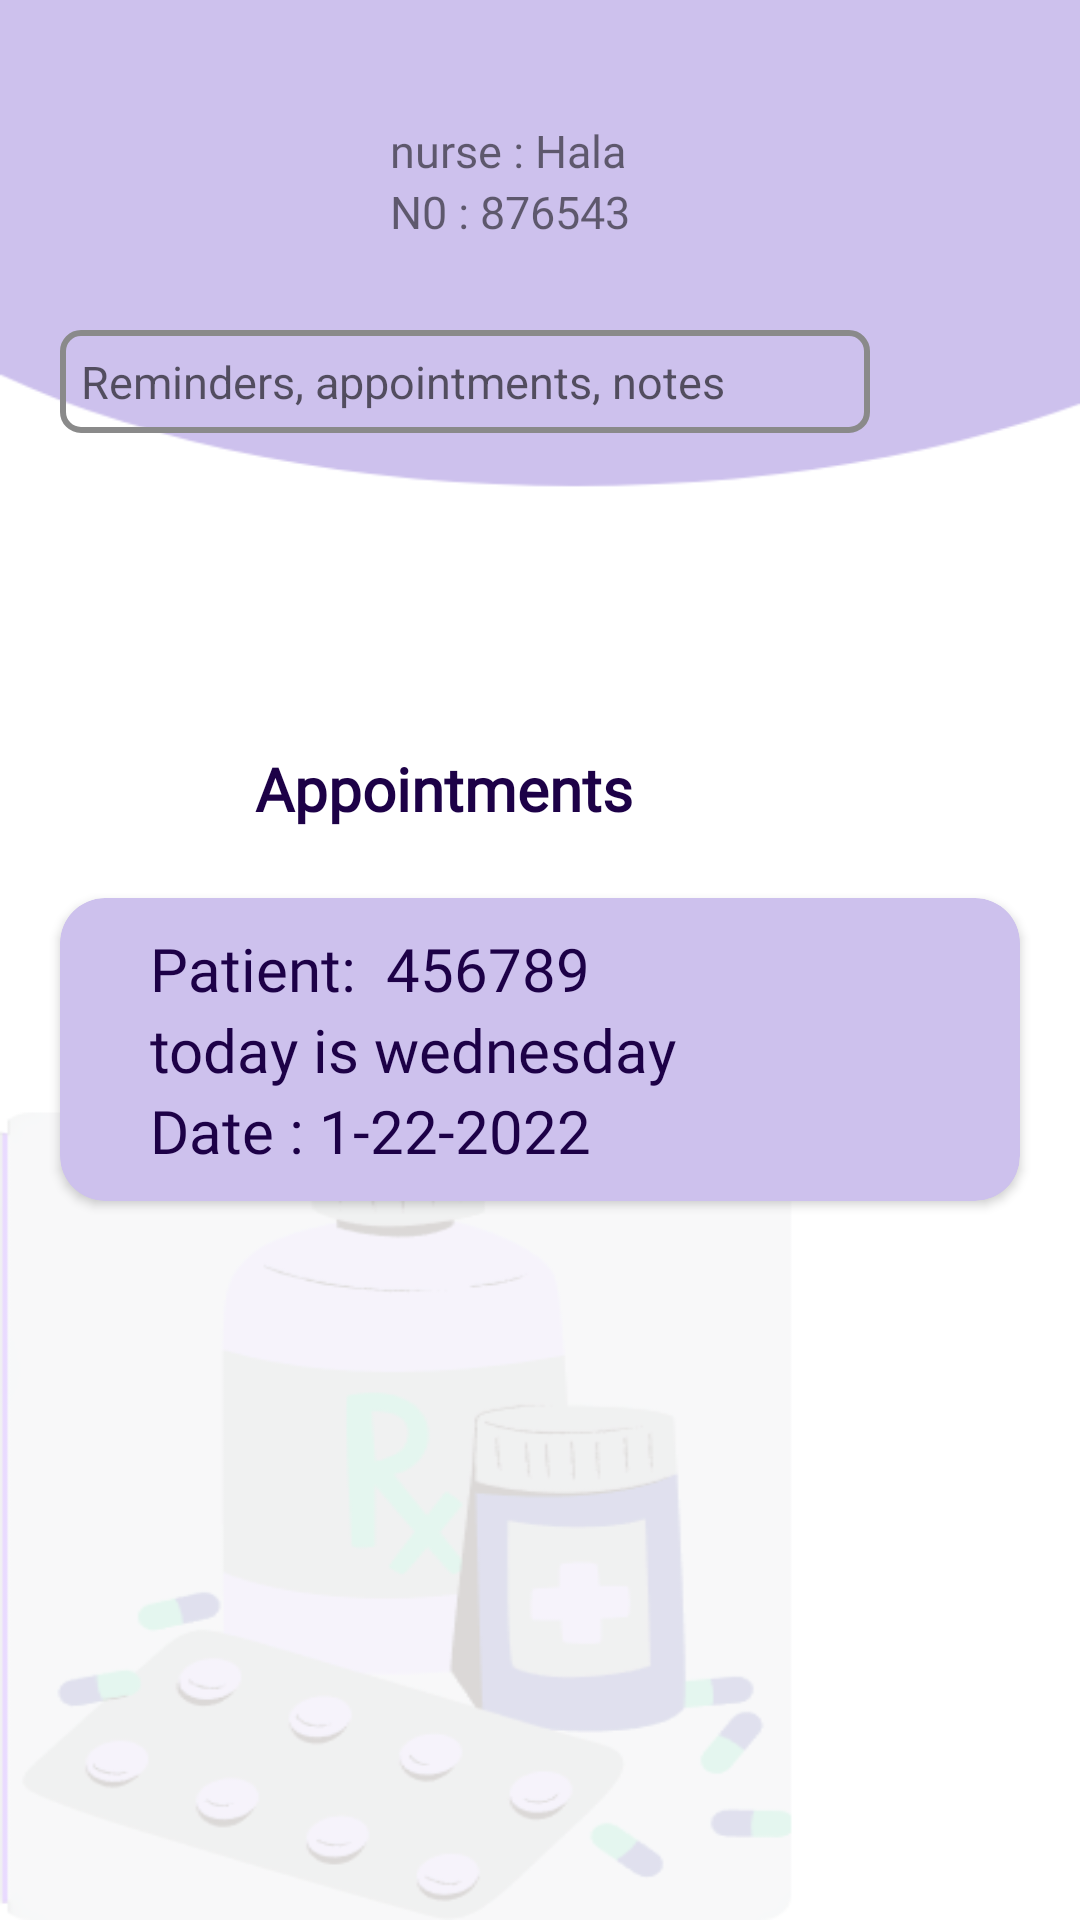

Here is an Android app screen rendered from its layout file. Give the layout XML and the strings, colors and styles it references.
<!-- AndroidManifest.xml: application theme Theme.AL_AMAL -->
<!-- res/layout/fragment_nurse_appointments.xml -->
<?xml version="1.0" encoding="utf-8"?>
<FrameLayout xmlns:android="http://schemas.android.com/apk/res/android"
    xmlns:app="http://schemas.android.com/apk/res-auto"
    xmlns:tools="http://schemas.android.com/tools"
    android:layout_width="match_parent"
    android:layout_height="match_parent"
    android:background="@drawable/background"
    tools:context=".nurse_appointments">

    <LinearLayout
        android:layout_width="match_parent"
        android:layout_height="match_parent"
        android:orientation="vertical">

        <LinearLayout
            android:layout_width="match_parent"
            android:layout_height="wrap_content"
            android:paddingStart="30dp"
            android:orientation="horizontal">

            <ImageView
                android:layout_width="70dp"
                android:layout_height="70dp"
                android:layout_marginTop="30dp"
                android:src="@drawable/nurse" />


            <LinearLayout
                android:layout_width="match_parent"
                android:layout_height="wrap_content"
                android:orientation="vertical">



                <LinearLayout
                    android:layout_width="wrap_content"
                    android:layout_height="wrap_content"
                    android:layout_marginTop="40dp"
                    android:orientation="horizontal">

                    <TextView
                        android:layout_width="wrap_content"
                        android:layout_height="wrap_content"
                        android:layout_marginStart="30dp"
                        android:text="nurse : "
                        android:textSize="15sp"
                        android:fontFamily="@font/cairo_semibold"
                        />

                    <TextView
                        android:layout_width="wrap_content"
                        android:layout_height="wrap_content"
                        android:text="Hala"
                        android:textSize="15sp"
                        android:fontFamily="@font/cairo_semibold"
                        android:layout_gravity="center"/>

                </LinearLayout>


                <LinearLayout
                    android:layout_width="wrap_content"
                    android:layout_height="wrap_content"
                    android:layout_marginTop="0dp"
                    android:orientation="horizontal">

                    <TextView
                        android:layout_width="wrap_content"
                        android:layout_height="wrap_content"
                        android:layout_marginStart="30dp"
                        android:text="N0 : "
                        android:textSize="15sp"
                        android:fontFamily="@font/cairo_semibold"
                        />

                    <TextView
                        android:layout_width="wrap_content"
                        android:layout_height="wrap_content"
                        android:text="876543"
                        android:textSize="15sp"
                        android:fontFamily="@font/cairo_semibold"
                        android:layout_gravity="center"/>

                </LinearLayout>



            </LinearLayout>




        </LinearLayout>

        <LinearLayout
            android:layout_width="match_parent"
            android:layout_height="wrap_content"
            android:layout_marginTop="10dp"
            android:paddingStart="20dp"
            android:paddingEnd="50dp"
            android:orientation="horizontal">

            <EditText
                android:layout_width="match_parent"
                android:layout_height="wrap_content"
                android:drawableEnd="@drawable/ic_baseline_search_24"
                android:padding="7dp"
                android:hint="Reminders, appointments, notes"
                android:textSize="15sp"
                android:layout_marginEnd="20dp"
                android:background="@drawable/profile_btn_bg" />




        </LinearLayout>



        <LinearLayout
            android:layout_width="wrap_content"
            android:layout_height="wrap_content"
            android:layout_marginTop="100dp"
            android:orientation="horizontal">

            <ImageView
                android:layout_width="50dp"
                android:layout_height="50dp"
                android:layout_marginStart="30dp"
                android:src="@drawable/calendar"
                android:backgroundTint="#00FFFFFF"
                />

            <TextView
                android:layout_width="wrap_content"
                android:layout_height="wrap_content"
                android:text=" Appointments"
                android:layout_marginTop="5dp"
                android:textColor="@color/darkpurple"
                android:textSize="20sp"
                android:textStyle="bold"
                android:fontFamily="@font/cairo_semibold" />

        </LinearLayout>


        <androidx.cardview.widget.CardView
            android:layout_width="match_parent"
            android:layout_height="wrap_content"
            app:cardBackgroundColor="@color/purp"
            app:cardCornerRadius="15dp"
            android:layout_marginTop="5dp"
            android:layout_marginStart="20dp"
            android:layout_marginEnd="20dp"
            >

            <LinearLayout
                android:layout_width="match_parent"
                android:layout_height="match_parent"
                android:paddingTop="10dp"
                android:paddingBottom="10dp"
                android:orientation="vertical">

                <LinearLayout
                    android:layout_width="match_parent"
                    android:layout_height="wrap_content"
                    android:orientation="horizontal">

                    <TextView
                        android:layout_width="wrap_content"
                        android:layout_height="wrap_content"
                        android:layout_marginStart="30dp"
                        android:text="Patient: "
                        android:textColor="@color/darkpurple"
                        android:textSize="20sp"
                        android:fontFamily="@font/cairo_semibold"
                        />

                    <TextView
                        android:layout_width="wrap_content"
                        android:layout_height="wrap_content"
                        android:text=" 456789"
                        android:textColor="@color/darkpurple"
                        android:textSize="20sp"
                        android:fontFamily="@font/cairo_semibold"
                        android:layout_gravity="center"/>

                </LinearLayout>




                <TextView
                    android:layout_width="wrap_content"
                    android:layout_height="wrap_content"
                    android:layout_marginStart="30dp"
                    android:text="today is wednesday "
                    android:textColor="@color/darkpurple"
                    android:textSize="20sp"
                    android:fontFamily="@font/cairo_semibold" />

                <LinearLayout
                    android:layout_width="match_parent"
                    android:layout_height="wrap_content"
                    android:orientation="horizontal">

                    <TextView
                        android:layout_width="wrap_content"
                        android:layout_height="wrap_content"
                        android:layout_marginStart="30dp"
                        android:text="Date : "
                        android:textColor="@color/darkpurple"
                        android:textSize="20sp"
                        android:fontFamily="@font/cairo_semibold"
                        />

                    <TextView
                        android:layout_width="wrap_content"
                        android:layout_height="wrap_content"
                        android:text="1-22-2022"
                        android:textColor="@color/darkpurple"
                        android:textSize="20sp"
                        android:fontFamily="@font/cairo_semibold"
                        android:layout_gravity="center"/>

                </LinearLayout>






            </LinearLayout>



        </androidx.cardview.widget.CardView>





    </LinearLayout>

</FrameLayout>
<!-- resources referenced by this layout -->
<resources>
  <color name="darkpurple">#1d0147</color>
  <color name="purp">#cdc1ed</color>
  <!-- drawable background: png bitmap (drawable-v24, 36287 bytes) -->
  <!-- drawable calendar (drawable) -->
  <vector android:height="225dp" android:tint="#FFFFFF"
      android:viewportHeight="24" android:viewportWidth="24"
      android:width="225dp" xmlns:android="http://schemas.android.com/apk/res/android">
      <path android:fillColor="@android:color/white" android:pathData="M20,3h-1L19,1h-2v2L7,3L7,1L5,1v2L4,3c-1.1,0 -2,0.9 -2,2v16c0,1.1 0.9,2 2,2h16c1.1,0 2,-0.9 2,-2L22,5c0,-1.1 -0.9,-2 -2,-2zM20,21L4,21L4,8h16v13z"/>
  </vector>
  <!-- drawable profile_btn_bg (drawable-v24) -->
  <?xml version="1.0" encoding="utf-8"?>
  <shape xmlns:android="http://schemas.android.com/apk/res/android"
      android:shape="rectangle">
  
      <corners android:radius="6dp"/>
      <stroke android:color="#8a8a8a"
          android:width="2dp"/>
  
  </shape>
  <style name="Theme.AL_AMAL" parent="Theme.AppCompat.Light.NoActionBar">
          
          <item name="colorPrimary">@color/purple_500</item>
          <item name="colorPrimaryVariant">@color/purple_700</item>
          <item name="colorOnPrimary">@color/white</item>
          
          <item name="colorSecondary">@color/teal_200</item>
          <item name="colorSecondaryVariant">@color/teal_700</item>
          <item name="colorOnSecondary">@color/black</item>
          
          <item name="android:statusBarColor">?attr/colorPrimaryVariant</item>
          
      </style>
  <color name="purple_500">#FF6200EE</color>
  <color name="purple_700">#FF3700B3</color>
  <color name="white">#FFFFFFFF</color>
  <color name="teal_200">#FF03DAC5</color>
  <color name="teal_700">#FF018786</color>
  <color name="black">#FF000000</color>
</resources>
